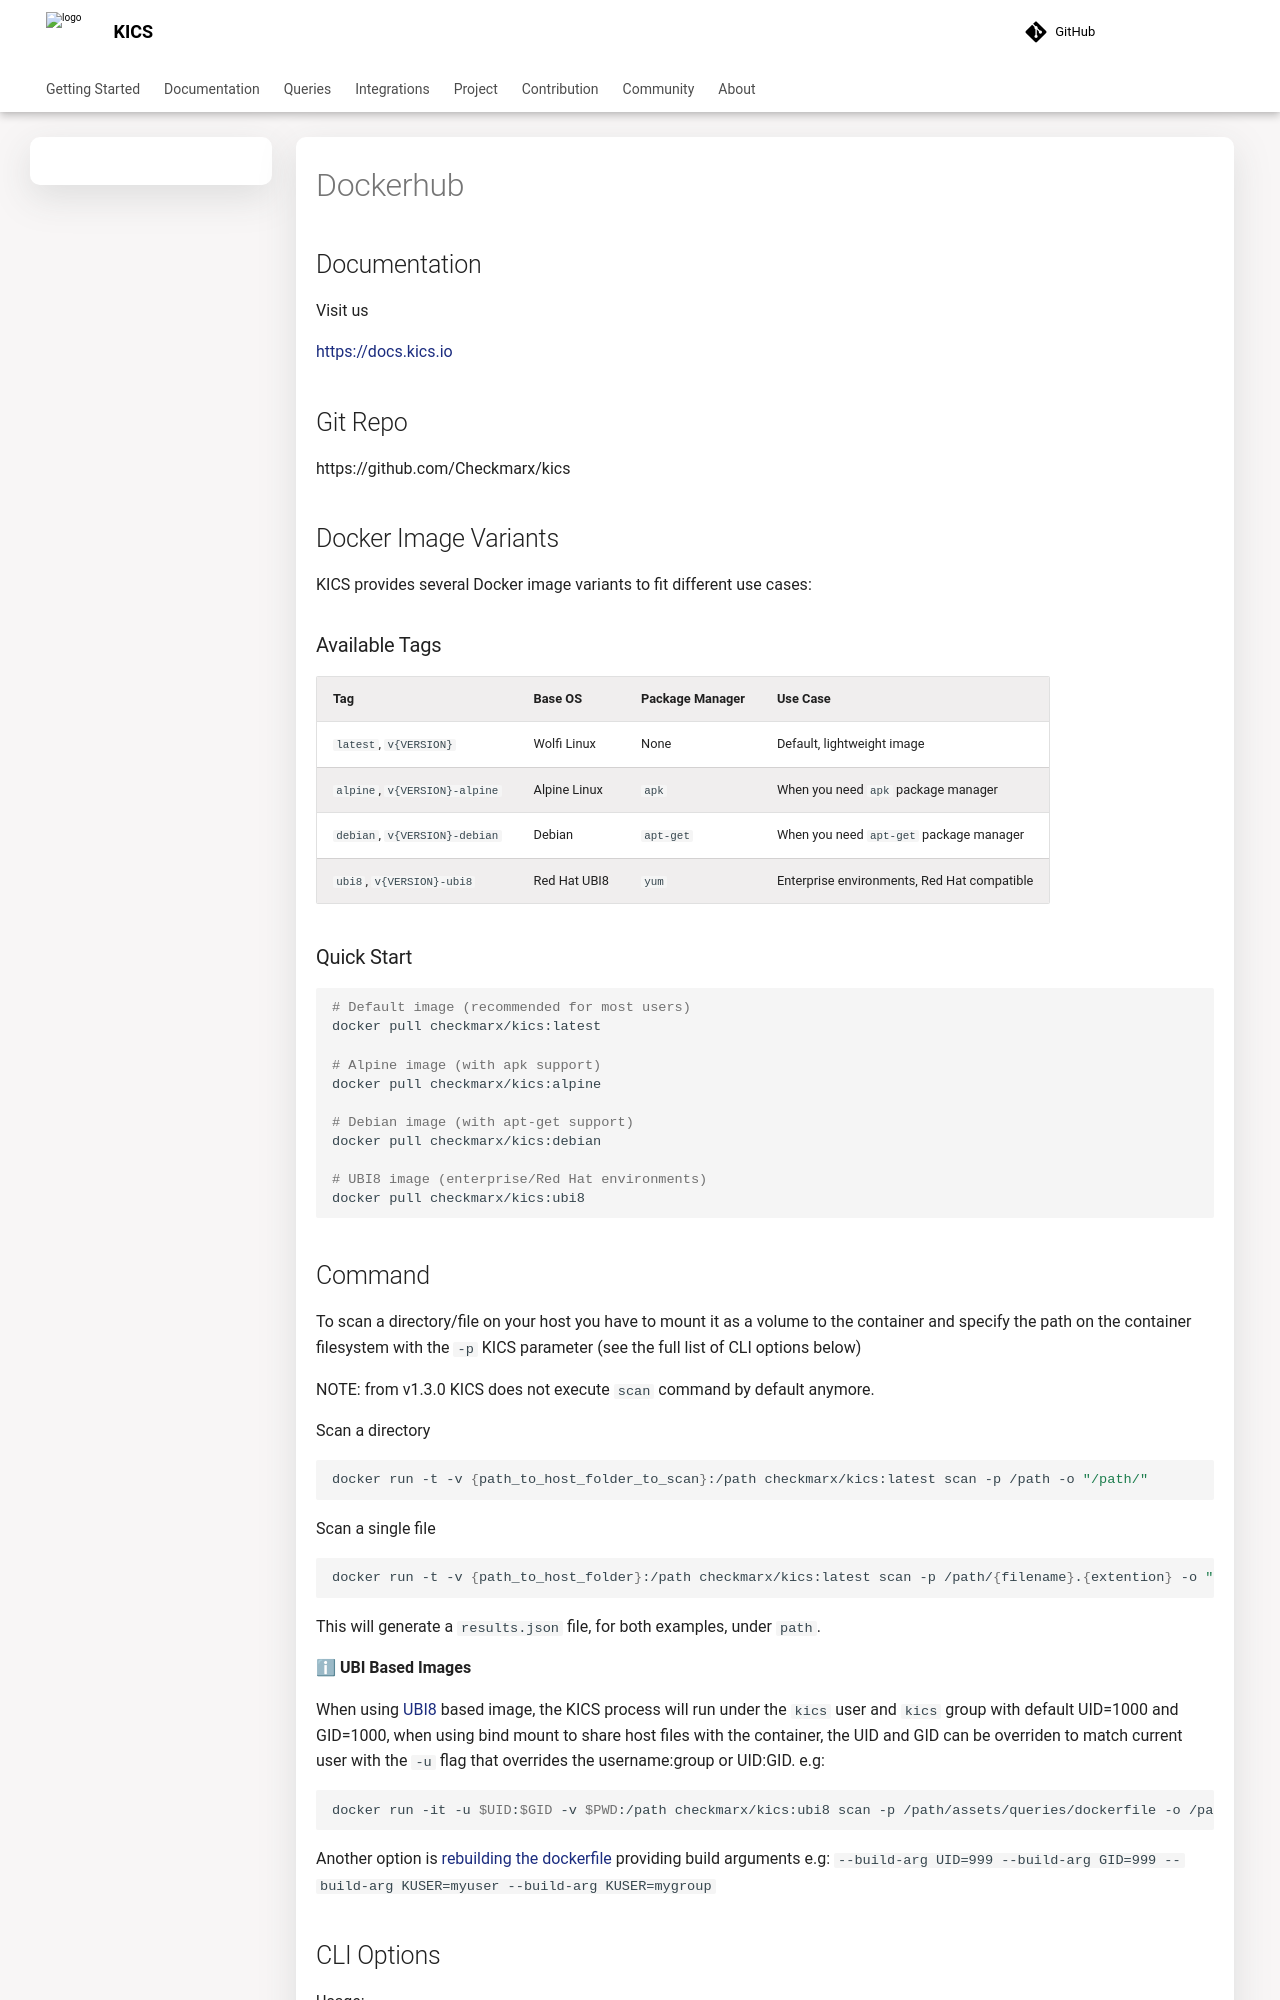

repository: Checkmarx/kics · page: 2.2.0/dockerhub/index.html · generator: mkdocs

## Documentation

Visit us

[https://docs.kics.io](https://docs.kics.io)

## Git Repo

https://github.com/Checkmarx/kics

## Docker Image Variants

KICS provides several Docker image variants to fit different use cases:

### Available Tags

| Tag | Base OS | Package Manager | Use Case |
|-----|---------|----------------|----------|
| `latest`, `v{VERSION}` | Wolfi Linux | None | Default, lightweight image |
| `alpine`, `v{VERSION}-alpine` | Alpine Linux | `apk` | When you need `apk` package manager |
| `debian`, `v{VERSION}-debian` | Debian | `apt-get` | When you need `apt-get` package manager |
| `ubi8`, `v{VERSION}-ubi8` | Red Hat UBI8 | `yum` | Enterprise environments, Red Hat compatible |

### Quick Start

```sh
# Default image (recommended for most users)
docker pull checkmarx/kics:latest

# Alpine image (with apk support)
docker pull checkmarx/kics:alpine

# Debian image (with apt-get support)  
docker pull checkmarx/kics:debian

# UBI8 image (enterprise/Red Hat environments)
docker pull checkmarx/kics:ubi8
```

## Command

To scan a directory/file on your host you have to mount it as a volume to the container and specify the path on the container filesystem with the `-p` KICS parameter (see the full list of CLI options below)

NOTE: from v1.3.0 KICS does not execute `scan` command by default anymore.

Scan a directory

```sh
docker run -t -v {path_to_host_folder_to_scan}:/path checkmarx/kics:latest scan -p /path -o "/path/"
```

Scan a single file

```sh
docker run -t -v {path_to_host_folder}:/path checkmarx/kics:latest scan -p /path/{filename}.{extension} -o "/path/"
```

This will generate a `results.json` file, for both examples, under `path`.

ℹ **UBI Based Images**

When using [UBI8](https://catalog.redhat.com) based image, the KICS process will run under the `kics` user and `kics` group with default UID=1000 and GID=1000, when using bind mount to share host files with the container, the UID and GID can be overridden to match current user with the `-u` flag that overrides the username:group or UID:GID. e.g:

```sh
docker run -it -u $UID:$GID -v $PWD:/path checkmarx/kics:ubi8 scan -p /path/assets/queries/dockerfile -o /path -v
```

Another option is [rebuilding the dockerfile](https://github.com/Checkmarx/kics/blob/master/docker/Dockerfile.ubi8) providing build arguments e.g: `--build-arg UID=999 --build-arg GID=999 --build-arg KUSER=myuser --build-arg KUSER=mygroup`
